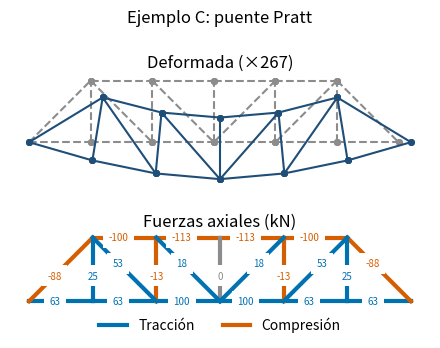

Reproduce this figure in Python.
# @title Motor de la calculadora (ejecutar primero)
import math


import matplotlib.pyplot as plt


def calcular_geometria(nodos, barras):
    """Longitud y cosenos directores de cada barra.

    Devuelve un diccionario {número de barra:
    {"longitud": L, "c": c, "s": s}}.
    """
    geometria = {}
    for numero, barra in barras.items():
        inicial = nodos[barra["nodo_inicial"]]
        final = nodos[barra["nodo_final"]]
        dx = final["x"] - inicial["x"]
        dy = final["y"] - inicial["y"]
        L = math.sqrt(dx**2 + dy**2)
        geometria[numero] = {"longitud": L,
                             "c": dx / L, "s": dy / L}
    return geometria


import numpy as np


np.set_printoptions(precision=1, suppress=True)


def rigidez_local(E, A, L):
    """Matriz de rigidez de la barra en sus ejes (2x2)."""
    return E * A / L * np.array([[1.0, -1.0],
                                 [-1.0, 1.0]])


def matriz_transformacion(c, s):
    """Matriz T (2 x 4) tal que u' = T u."""
    return np.array([[c, s, 0.0, 0.0],
                     [0.0, 0.0, c, s]])


def rigidez_barra(E, A, L, c, s):
    """Matriz de rigidez de la barra en ejes globales."""
    T = matriz_transformacion(c, s)
    return T.T @ rigidez_local(E, A, L) @ T


def calcular_rigideces(barras, geometria):
    """Matriz de rigidez global (4 x 4) de cada barra."""
    rigideces = {}
    for numero, barra in barras.items():
        g = geometria[numero]
        rigideces[numero] = rigidez_barra(
            barra["elasticidad"], barra["area"],
            g["longitud"], g["c"], g["s"])
    return rigideces


def gdl_del_nodo(nodo):
    """Grados de libertad (x, y) del nodo, desde 1."""
    return 2 * nodo - 1, 2 * nodo


def gdl_de_barra(barra):
    """Grados de libertad de los extremos de una barra."""
    xi, yi = gdl_del_nodo(barra["nodo_inicial"])
    xj, yj = gdl_del_nodo(barra["nodo_final"])
    return [xi, yi, xj, yj]


def clasificar_gdl(nodos, apoyos):
    """Grados de libertad libres y restringidos."""
    libres = []
    restringidos = []
    sin_apoyo = {"x": False, "y": False}
    for nodo in nodos:
        gdl_x, gdl_y = gdl_del_nodo(nodo)
        apoyo = apoyos.get(nodo, sin_apoyo)
        if apoyo["x"]:
            restringidos.append(gdl_x)
        else:
            libres.append(gdl_x)
        if apoyo["y"]:
            restringidos.append(gdl_y)
        else:
            libres.append(gdl_y)
    return libres, restringidos


def indices(gdl):
    """Traduce grados de libertad (desde 1) a índices
    de NumPy (desde 0). Es el único lugar del libro donde
    se hace esta traducción."""
    resultado = []
    for g in gdl:
        resultado.append(g - 1)
    return resultado


def indeterminacion(nodos, barras, restringidos):
    """b + r - 2n: incógnitas menos ecuaciones."""
    b, r, n = len(barras), len(restringidos), len(nodos)
    return b + r - 2 * n


def mostrar_matriz(matriz, filas, columnas=None,
                   decimales=1, ancho=7):
    """Imprime una matriz con los grados de libertad
    (desde 1) como encabezados de filas y columnas."""
    if columnas is None:
        columnas = filas
    encabezado = " gdl"
    for g in columnas:
        encabezado += f"{g:>{ancho}}"
    print(encabezado)
    for i, g in enumerate(filas):
        linea = f"{g:>4}"
        for valor in matriz[i]:
            # Sumar 0.0 evita mostrar -0.0
            valor = round(valor, decimales) + 0.0
            linea += f"{valor:>{ancho}.{decimales}f}"
        print(linea)


def ensamblar_rigidez(nodos, barras, rigideces):
    """Matriz de rigidez global de la armadura."""
    n_gdl = 2 * len(nodos)
    K = np.zeros((n_gdl, n_gdl))
    for numero, barra in barras.items():
        g = indices(gdl_de_barra(barra))
        K[np.ix_(g, g)] += rigideces[numero]
    return K


def ensamblar_cargas(nodos, cargas):
    """Vector de cargas nodales F de la armadura."""
    F = np.zeros(2 * len(nodos))
    for nodo, carga in cargas.items():
        fila_x, fila_y = indices(gdl_del_nodo(nodo))
        F[fila_x] += carga["x"]
        F[fila_y] += carga["y"]
    return F


def mostrar_vector(vector, gdl, decimales=2, ancho=10):
    """Imprime un vector con sus grados de libertad."""
    for i, g in enumerate(gdl):
        valor = round(vector[i], decimales) + 0.0
        print(f"{g:>4}{valor:>{ancho}.{decimales}f}")


def particionar(K, libres, restringidos):
    """Bloques Kll, Klr, Krl y Krr de la matriz K."""
    l = indices(libres)
    r = indices(restringidos)
    K_ll = K[np.ix_(l, l)]
    K_lr = K[np.ix_(l, r)]
    K_rl = K[np.ix_(r, l)]
    K_rr = K[np.ix_(r, r)]
    return K_ll, K_lr, K_rl, K_rr


def resolver_desplazamientos(K_ll, K_lr, F_l, U_r):
    """Desplazamientos de los gdl libres, U_l."""
    if np.linalg.matrix_rank(K_ll) < len(K_ll):
        raise ValueError("La armadura es inestable: "
                         "K_ll es singular.")
    return np.linalg.solve(K_ll, F_l - K_lr @ U_r)


def calcular_reacciones(K_rl, K_rr, U_l, U_r, F_r):
    """Reacciones en los grados de libertad restringidos.

    F_r son las cargas aplicadas directamente sobre los
    apoyos (normalmente ceros)."""
    return K_rl @ U_l + K_rr @ U_r - F_r


def comprobar_equilibrio(nodos, F, R, restringidos):
    """Resultantes de cargas más reacciones: Fx, Fy y el
    momento respecto del origen. Deben ser nulas."""
    total = F.copy()
    total[indices(restringidos)] += R
    momento = 0.0
    for nodo in nodos:
        ix, iy = indices(gdl_del_nodo(nodo))
        x, y = nodos[nodo]["x"], nodos[nodo]["y"]
        momento += x * total[iy] - y * total[ix]
    return total[0::2].sum(), total[1::2].sum(), momento


def fuerzas_axiales(barras, geometria, U):
    """Fuerza axial de cada barra (+ en tracción)."""
    N = {}
    for numero, barra in barras.items():
        g = geometria[numero]
        u = U[indices(gdl_de_barra(barra))]
        T = matriz_transformacion(g["c"], g["s"])
        u_local = T @ u
        k_local = rigidez_local(barra["elasticidad"],
                                barra["area"],
                                g["longitud"])
        N[numero] = (k_local @ u_local)[1]
    return N


def clasificar_fuerza(N, tolerancia=1e-6):
    """Tracción, compresión o sin fuerza."""
    if N > tolerancia:
        return "tracción"
    elif N < -tolerancia:
        return "compresión"
    else:
        return "sin fuerza"


def mostrar_tabla(encabezados, filas, decimales=2,
                  ancho=11):
    """Imprime una tabla con columnas alineadas. Los
    números se muestran con los decimales indicados."""
    linea = ""
    for encabezado in encabezados:
        linea += f"{encabezado:>{ancho}}"
    print(linea)
    for fila in filas:
        linea = ""
        for valor in fila:
            if isinstance(valor, str):
                linea += f"{valor:>{ancho}}"
            else:
                valor = round(valor, decimales) + 0.0
                linea += f"{valor:>{ancho}.{decimales}f}"
        print(linea)


def equilibrio_nodal(nodos, barras, geometria, N, F, R,
                     restringidos):
    """Mayor desequilibrio en los nodos, con las fuerzas
    de las barras, las cargas y las reacciones."""
    residuo = F.copy()
    residuo[indices(restringidos)] += R
    for numero, barra in barras.items():
        g = geometria[numero]
        c, s = g["c"], g["s"]
        ix, iy, jx, jy = indices(gdl_de_barra(barra))
        # En tracción, la barra tira de cada nodo hacia
        # el otro extremo
        residuo[[ix, iy]] += N[numero] * np.array([c, s])
        residuo[[jx, jy]] -= N[numero] * np.array([c, s])
    return np.abs(residuo).max()


TRACCION = "#0072B2"


COMPRESION = "#D55E00"


PRINCIPAL = "#1F4E79"


NEUTRO = "#8C8C8C"


def dibujar_armadura(ax, nodos, barras, color=NEUTRO,
                     estilo="-", etiqueta=None):
    """Dibuja las barras de una armadura en ax."""
    for barra in barras.values():
        i = nodos[barra["nodo_inicial"]]
        j = nodos[barra["nodo_final"]]
        ax.plot([i["x"], j["x"]], [i["y"], j["y"]],
                color=color, linestyle=estilo, marker="o",
                markersize=4, label=etiqueta)
        etiqueta = None  # la leyenda, una sola vez
    ax.set_aspect("equal")


def nodos_desplazados(nodos, U, escala):
    """Nodos en su posición deformada, con los
    desplazamientos multiplicados por la escala."""
    nuevos = {}
    for nodo, punto in nodos.items():
        ix, iy = indices(gdl_del_nodo(nodo))
        nuevos[nodo] = {"x": punto["x"] + escala * U[ix],
                        "y": punto["y"] + escala * U[iy]}
    return nuevos


def escala_automatica(nodos, U, fraccion=0.1):
    """Escala para que el mayor desplazamiento dibujado
    sea una fracción del tamaño de la armadura."""
    xs = []
    ys = []
    for punto in nodos.values():
        xs.append(punto["x"])
        ys.append(punto["y"])
    tamano = max(max(xs) - min(xs), max(ys) - min(ys))
    return fraccion * tamano / np.abs(U).max()


def dibujar_fuerzas(ax, nodos, barras, N, decimales=1,
                    tamano=None):
    """Barras en colores según su fuerza axial, con su
    valor en kN al 40 % de cada barra. tamano: tamaño
    de letra de los valores."""
    for numero, barra in barras.items():
        estado = clasificar_fuerza(N[numero])
        if estado == "tracción":
            color = TRACCION
        elif estado == "compresión":
            color = COMPRESION
        else:
            color = NEUTRO
        i = nodos[barra["nodo_inicial"]]
        j = nodos[barra["nodo_final"]]
        ax.plot([i["x"], j["x"]], [i["y"], j["y"]],
                color=color, linewidth=3)
        # Al 40 % y no en el punto medio: así no se tapan
        # los valores de dos diagonales que se cruzan
        xm = i["x"] + 0.4 * (j["x"] - i["x"])
        ym = i["y"] + 0.4 * (j["y"] - i["y"])
        valor = round(N[numero], decimales) + 0.0
        fondo = {"facecolor": "white", "linewidth": 0}
        ax.text(xm, ym, f"{valor:.{decimales}f}",
                color=color, ha="center", va="center",
                bbox=fondo, fontsize=tamano)
    # Leyenda con líneas vacías: solo muestran los colores
    ax.plot([], [], color=TRACCION, linewidth=3,
            label="Tracción")
    ax.plot([], [], color=COMPRESION, linewidth=3,
            label="Compresión")
    # Leyenda debajo del dibujo, para no tapar las barras
    ax.legend(loc="upper center", bbox_to_anchor=(0.5, 0),
              ncol=2, frameon=False)
    ax.set_aspect("equal")
    ax.axis("off")


def analizar_armadura(nodos, barras, apoyos, cargas):
    """Análisis completo de una armadura plana.

    Devuelve un diccionario con los resultados."""
    geometria = calcular_geometria(nodos, barras)
    rigideces = calcular_rigideces(barras, geometria)
    K = ensamblar_rigidez(nodos, barras, rigideces)
    F = ensamblar_cargas(nodos, cargas)
    libres, restringidos = clasificar_gdl(nodos, apoyos)
    K_ll, K_lr, K_rl, K_rr = particionar(K, libres,
                                         restringidos)
    U_r = np.zeros(len(restringidos))
    U_l = resolver_desplazamientos(
        K_ll, K_lr, F[indices(libres)], U_r)
    U = np.zeros(2 * len(nodos))
    U[indices(libres)] = U_l
    U[indices(restringidos)] = U_r
    R = calcular_reacciones(K_rl, K_rr, U_l, U_r,
                            F[indices(restringidos)])
    N = fuerzas_axiales(barras, geometria, U)
    return {"geometria": geometria, "K": K, "F": F,
            "U": U, "R": R, "N": N, "libres": libres,
            "restringidos": restringidos}


def mostrar_resultados(nodos, barras, resultados):
    """Tablas de desplazamientos, reacciones y fuerzas."""
    U = resultados["U"]
    R = resultados["R"]
    N = resultados["N"]
    print("Desplazamientos de los nodos (mm)")
    filas = []
    for nodo in nodos:
        ix, iy = indices(gdl_del_nodo(nodo))
        filas.append([str(nodo), U[ix] * 1000,
                      U[iy] * 1000])
    mostrar_tabla(["Nodo", "ux", "uy"], filas,
                  decimales=3)

    print("\nReacciones (kN)")
    filas = []
    restringidos = resultados["restringidos"]
    for posicion, g in enumerate(restringidos):
        nodo = (g + 1) // 2
        if g % 2 == 1:
            direccion = "x"
        else:
            direccion = "y"
        filas.append([str(nodo), direccion, R[posicion]])
    mostrar_tabla(["Nodo", "Dirección", "R"], filas)

    print("\nFuerzas axiales")
    filas = []
    for numero, fuerza in N.items():
        sigma = fuerza / barras[numero]["area"] / 1000
        filas.append([str(numero), fuerza, sigma,
                      clasificar_fuerza(fuerza)])
    encabezados = ["Barra", "N (kN)", "σ (MPa)", "Estado"]
    mostrar_tabla(encabezados, filas)


def verificar_resultados(nodos, barras, resultados,
                         tolerancia=1e-6):
    """Equilibrio global y de cada nodo. Devuelve True
    si ambos se cumplen dentro de la tolerancia."""
    F, R = resultados["F"], resultados["R"]
    restringidos = resultados["restringidos"]
    suma_x, suma_y, momento = comprobar_equilibrio(
        nodos, F, R, restringidos)
    global_ok = max(abs(suma_x), abs(suma_y),
                    abs(momento)) < tolerancia
    nodal_ok = equilibrio_nodal(
        nodos, barras, resultados["geometria"],
        resultados["N"], F, R, restringidos) < tolerancia
    for nombre, correcto in (("global", global_ok),
                             ("nodal", nodal_ok)):
        if correcto:
            print(f"Equilibrio {nombre}: correcto")
        else:
            print(f"Equilibrio {nombre}: ERROR")
    return global_ok and nodal_ok


def graficar_resultados(nodos, barras, resultados,
                        titulo="", decimales=1,
                        tamano=None):
    """Deformada y diagrama de fuerzas, en dos paneles:
    uno sobre otro si la armadura es muy alargada."""
    U, N = resultados["U"], resultados["N"]
    xs = []
    ys = []
    for punto in nodos.values():
        xs.append(punto["x"])
        ys.append(punto["y"])
    ancho = max(xs) - min(xs)
    alto = max(ys) - min(ys)
    if ancho > 2 * alto:
        fig, (ax1, ax2) = plt.subplots(2, 1,
                                       figsize=(4.5, 3.6))
    else:
        fig, (ax1, ax2) = plt.subplots(1, 2,
                                       figsize=(4.5, 2.4))
    escala = escala_automatica(nodos, U)
    dibujar_armadura(ax1, nodos, barras, estilo="--")
    deformados = nodos_desplazados(nodos, U, escala)
    dibujar_armadura(ax1, deformados, barras,
                     color=PRINCIPAL)
    ax1.set_title(f"Deformada (×{escala:.0f})")
    ax1.axis("off")
    dibujar_fuerzas(ax2, nodos, barras, N, decimales,
                    tamano)
    ax2.set_title("Fuerzas axiales (kN)")
    fig.suptitle(titulo)
    fig.tight_layout()
    plt.show()

# Ejemplo C: puente peatonal tipo Pratt, 6 paneles de
# 3 m (luz de 18 m) y 3 m de altura. Unidades: kN y m

# Nodos: cordón inferior (1 a 7) y superior (8 a 12)
nodos_c = {}
for k in range(7):
    nodos_c[k + 1] = {"x": 3.0 * k, "y": 0.0}
for k in range(5):
    nodos_c[k + 8] = {"x": 3.0 * (k + 1), "y": 3.0}


def barra(i, j, area, elasticidad=2.0e8):
    """Datos de una barra del nodo i al nodo j."""
    return {"nodo_inicial": i, "nodo_final": j,
            "elasticidad": elasticidad, "area": area}


A_CORDON = 0.0030  # m², cordones y diagonales extremas
A_ALMA = 0.0015    # m², montantes y diagonales

barras_c = {
    # Cordón inferior
    1: barra(1, 2, A_CORDON), 2: barra(2, 3, A_CORDON),
    3: barra(3, 4, A_CORDON), 4: barra(4, 5, A_CORDON),
    5: barra(5, 6, A_CORDON), 6: barra(6, 7, A_CORDON),
    # Cordón superior
    7: barra(8, 9, A_CORDON), 8: barra(9, 10, A_CORDON),
    9: barra(10, 11, A_CORDON),
    10: barra(11, 12, A_CORDON),
    # Diagonales extremas
    11: barra(1, 8, A_CORDON), 12: barra(12, 7, A_CORDON),
    # Montantes
    13: barra(2, 8, A_ALMA), 14: barra(3, 9, A_ALMA),
    15: barra(4, 10, A_ALMA), 16: barra(5, 11, A_ALMA),
    17: barra(6, 12, A_ALMA),
    # Diagonales, descendiendo hacia el centro
    18: barra(8, 3, A_ALMA), 19: barra(9, 4, A_ALMA),
    20: barra(11, 4, A_ALMA), 21: barra(12, 5, A_ALMA),
}

apoyos_c = {
    1: {"x": True, "y": True},   # articulado
    7: {"x": False, "y": True},  # rodillo
}

# 25 kN en cada nodo interior del cordón inferior
cargas_c = {}
for nodo in range(2, 7):
    cargas_c[nodo] = {"x": 0.0, "y": -25.0}

resultados_c = analizar_armadura(nodos_c, barras_c,
                                 apoyos_c, cargas_c)
verificar_resultados(nodos_c, barras_c, resultados_c)
graficar_resultados(nodos_c, barras_c, resultados_c,
                    "Ejemplo C: puente Pratt",
                    decimales=0, tamano=7)

mostrar_resultados(nodos_c, barras_c, resultados_c)
